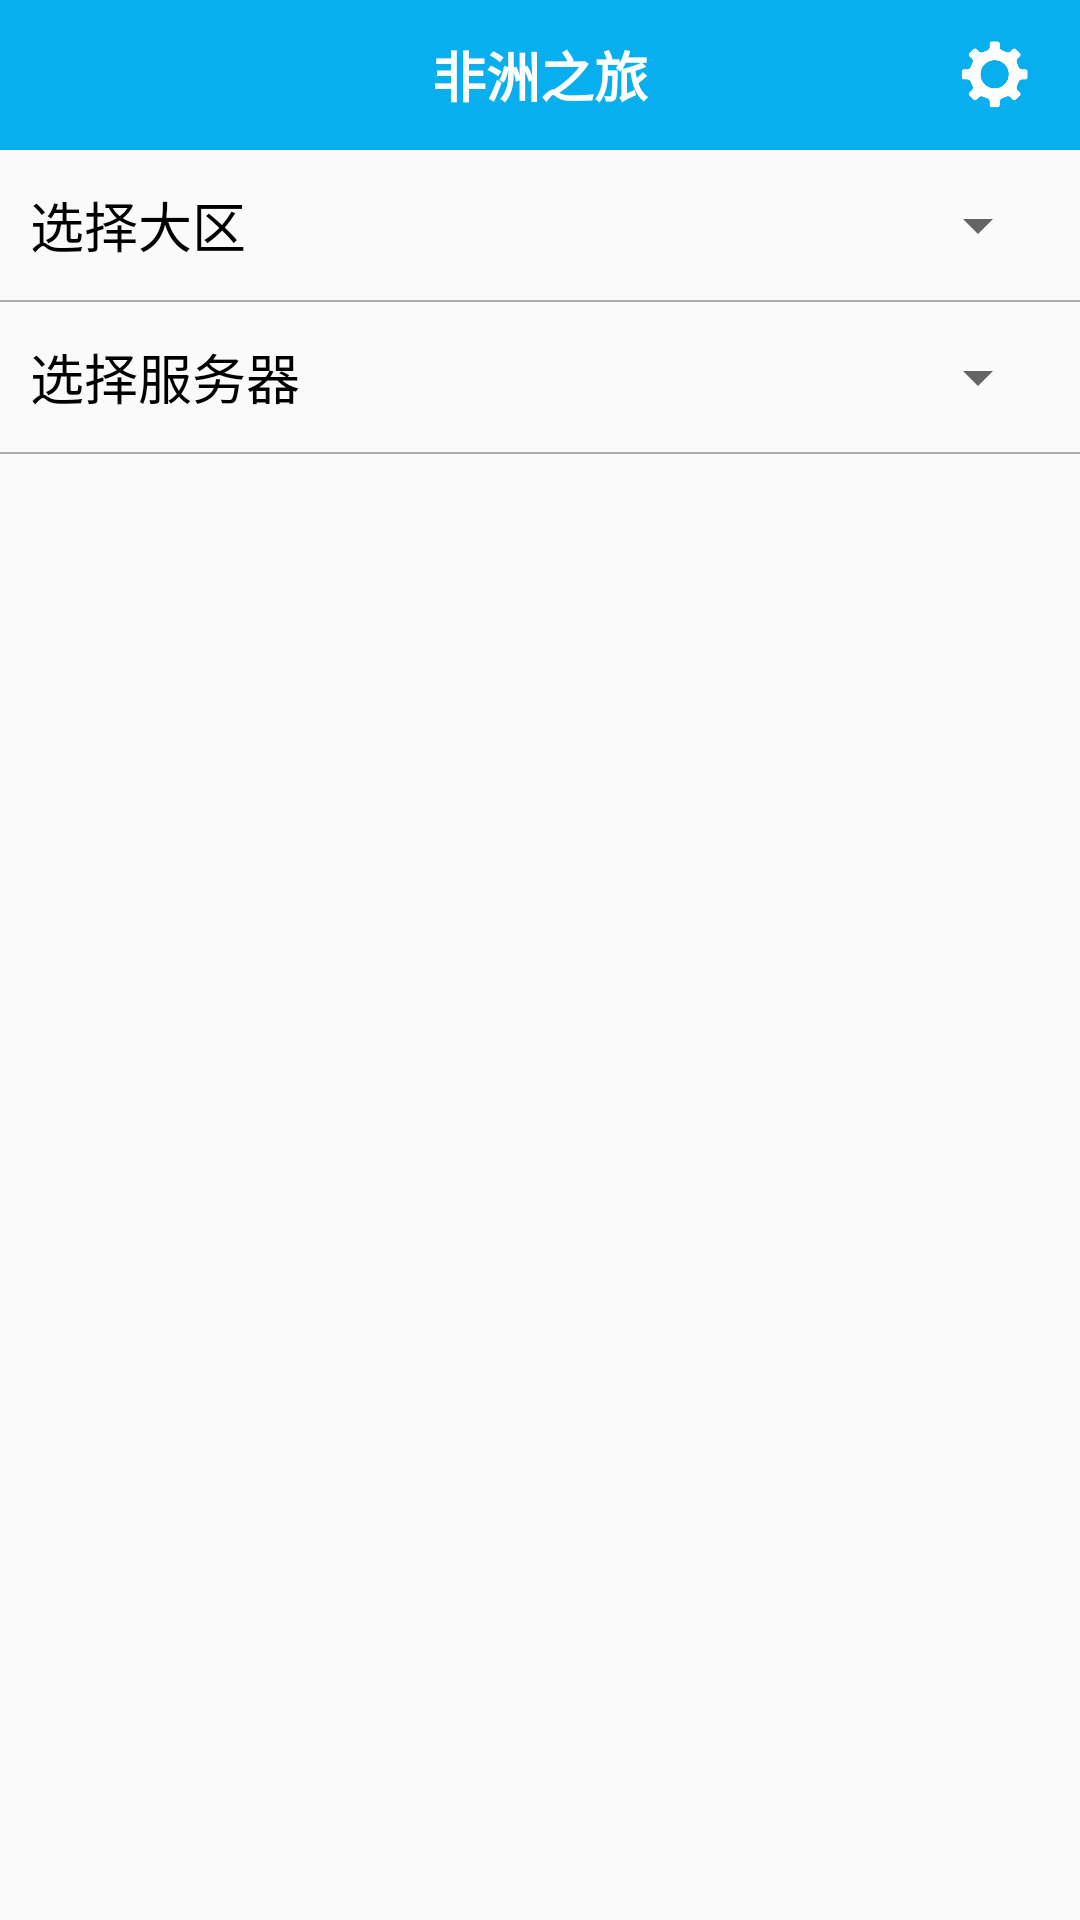

Reconstruct the res/layout file that produces this screen, plus the resources it refers to.
<!-- AndroidManifest.xml: application theme AppTheme -->
<!-- res/layout/activity_setting.xml -->
<?xml version="1.0" encoding="utf-8"?>
<LinearLayout xmlns:android="http://schemas.android.com/apk/res/android"
    xmlns:tools="http://schemas.android.com/tools"
    android:layout_width="match_parent"
    android:layout_height="match_parent"
    android:orientation="vertical"
    tools:context="com.example.administrator.jwpet.ui.activity.SettingActivity">

    <include layout="@layout/common_title_bar"/>


    <RelativeLayout
        android:layout_marginLeft="10dp"
        android:layout_width="match_parent"
        android:layout_height="50dp">
        <TextView
            android:id="@+id/tv_select_area"
            android:layout_centerVertical="true"
            android:layout_width="90dp"
            android:textSize="18sp"
            android:textColor="@color/general_black"
            android:text="@string/select_area"
            android:layout_height="wrap_content" />

        <Spinner android:id="@+id/s_area"
            android:layout_centerVertical="true"
            android:layout_toRightOf="@+id/tv_select_area"
            android:layout_marginRight="10dp"
            android:layout_width="fill_parent"
            android:layout_height="40dp"/>
    </RelativeLayout>

    <View
        android:layout_width="wrap_content"
        android:layout_height="2px"
        android:background="@color/line_gray" />

    <RelativeLayout
        android:layout_marginLeft="10dp"
        android:layout_width="match_parent"
        android:layout_height="50dp">
        <TextView
            android:id="@+id/tv_select_server"
            android:layout_centerVertical="true"
            android:layout_width="90dp"
            android:textSize="18sp"
            android:textColor="@color/general_black"
            android:text="@string/select_server"
            android:layout_height="wrap_content" />

        <Spinner android:id="@+id/s_server"
            android:layout_centerVertical="true"
            android:layout_toRightOf="@+id/tv_select_server"
            android:layout_marginRight="10dp"
            android:layout_width="fill_parent"
            android:layout_height="40dp"/>
    </RelativeLayout>

    <View
        android:layout_width="wrap_content"
        android:layout_height="2px"
        android:background="@color/line_gray" />
</LinearLayout>
<!-- res/layout/common_title_bar.xml (included above) -->
<?xml version="1.0" encoding="utf-8"?>
<RelativeLayout xmlns:android="http://schemas.android.com/apk/res/android"
    android:layout_width="match_parent"
    android:background="@color/general_blue"
    android:layout_height="50dp">

    <TextView
        android:visibility="invisible"
        android:textColor="@color/general_white"
        android:id="@+id/tv_cancel"
        android:layout_width="wrap_content"
        android:layout_height="wrap_content"
        android:textSize="14sp"
        android:layout_alignParentLeft="true"
        android:layout_centerVertical="true"
        android:layout_marginLeft="20dp"
        />

    <RelativeLayout
        android:id="@+id/layout_edit"
        android:layout_width="wrap_content"
        android:layout_height="35dp"
        android:layout_centerVertical="true"
        android:layout_centerHorizontal="true"
        android:minWidth="35dp">

        <TextView
            android:id="@+id/tv_title"
            android:layout_width="wrap_content"
            android:layout_height="wrap_content"
            android:layout_centerInParent="true"
            android:background="@null"
            android:textStyle="bold"
            android:text="@string/search"
            android:textColor="@color/general_white"
            android:textSize="18sp"/>
    </RelativeLayout>


    <ImageView
        android:id="@+id/iv_setting"
        android:layout_width="25dp"
        android:layout_height="25dp"
        android:textSize="14sp"
        android:background="@drawable/setting"
        android:layout_alignParentRight="true"
        android:layout_centerVertical="true"
        android:layout_marginRight="16dp"
        />

</RelativeLayout>
<!-- resources referenced by this layout -->
<resources>
  <color name="general_black">#000000</color>
  <color name="general_blue">#07AFEE</color>
  <color name="general_white">#FFFFFF</color>
  <color name="line_gray">#AAAAAA</color>
  <!-- drawable setting: png bitmap (drawable, 4196 bytes) -->
  <string name="search">非洲之旅</string>
  <string name="select_area">选择大区</string>
  <string name="select_server">选择服务器</string>
  <style name="AppTheme" parent="Theme.AppCompat.Light.NoActionBar">
          
          <item name="colorPrimary">@color/general_blue</item>
          <item name="colorPrimaryDark">@color/general_blue</item>
          <item name="colorAccent">@color/general_blue</item>
      </style>
</resources>
